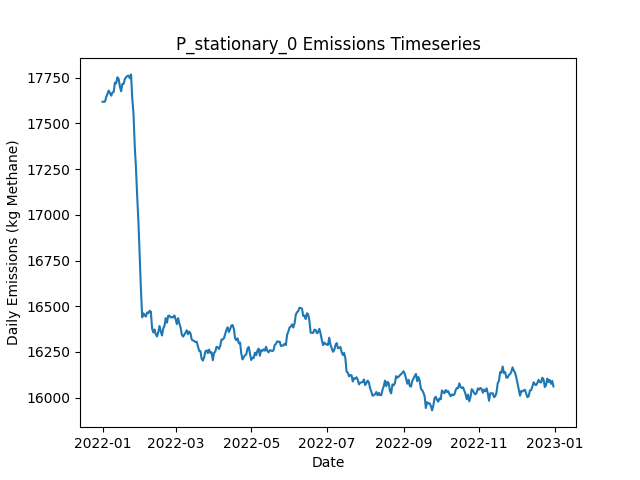

The file beside this chart, header and first rows:
Date, Daily Emissions (Kg Methane), Daily Mitigable Emissions (Kg Methane), Daily Non-Mitigable Emissions (Kg Methan…, Daily Cost ($), Active Leaks, New Leaks, Leaks Repaired, Leaks Naturally Repaired, Leaks Tagged, Daily Repair Cost ($), Daily Natural Repair Cost ($), stationary Deployment Cost ($), stationary Sites flagged for Follow-Up, stationary Leaks tagged for repair, stationary Sites Visited, stationary Travel Time (Minutes), stationary Survey Time (Minutes), OGI_FU Deployment Cost ($), OGI_FU Sites flagged for Follow-Up, OGI_FU Leaks tagged for repair, OGI_FU Sites Visited, OGI_FU Travel Time (Minutes), OGI_FU Survey Time (Minutes)
2022-01-01, 17618, 13022, 4596, 6540, 6541, 6581, 0, 29, 0.00000, 0.00000, 5800, 6540, 0, , 180, 0, 0, 0.00000, , 0, 0, 0, 0
2022-01-02, 17618, 13013, 4605, 540, 6541, 18, 0, 13, 0.00000, 0.00000, 2600, 540, 0, , 180, 0, 0, 0.00000, , 0, 0, 0, 0
2022-01-03, 17619, 13010, 4608, 540, 6540, 20, 0, 16, 0.00000, 0.00000, 3200, 540, 0, , 180, 0, 0, 0.00000, , 0, 0, 0, 0
2022-01-04, 17644, 13024, 4620, 540, 6537, 15, 0, 12, 0.00000, 0.00000, 2400, 540, 0, , 180, 0, 0, 0.00000, , 0, 0, 0, 0
2022-01-05, 17661, 13031, 4630, 540, 6543, 20, 0, 11, 0.00000, 0.00000, 2200, 540, 0, , 180, 0, 0, 0.00000, , 0, 0, 0, 0
2022-01-06, 17679, 13050, 4630, 540, 6549, 18, 0, 9, 0.00000, 0.00000, 1800, 540, 0, , 180, 0, 0, 0.00000, , 0, 0, 0, 0
2022-01-07, 17666, 13045, 4621, 540, 6548, 16, 0, 13, 0.00000, 0.00000, 2600, 540, 0, , 180, 0, 0, 0.00000, , 0, 0, 0, 0
2022-01-08, 17651, 13032, 4620, 540, 6546, 16, 0, 14, 0.00000, 0.00000, 2800, 540, 0, , 180, 0, 0, 0.00000, , 0, 0, 0, 0
2022-01-09, 17669, 13048, 4621, 540, 6548, 25, 0, 17, 0.00000, 0.00000, 3400, 540, 0, , 180, 0, 0, 0.00000, , 0, 0, 0, 0
2022-01-10, 17672, 13047, 4625, 1540, 6553, 22, 0, 13, 56, 0.00000, 2600, 540, 180, , 180, 0, 0, 1000, , 56, 3, 120, 360
2022-01-11, 17723, 13079, 4644, 1540, 6554, 21, 0, 12, 52, 0.00000, 2400, 540, 0, , 180, 0, 0, 1000, , 52, 3, 120, 360
2022-01-12, 17719, 13066, 4652, 1540, 6557, 20, 0, 14, 47, 0.00000, 2800, 540, 0, , 180, 0, 0, 1000, , 47, 3, 120, 360
2022-01-13, 17752, 13084, 4668, 1540, 6563, 19, 0, 8, 46, 0.00000, 1600, 540, 0, , 180, 0, 0, 1000, , 46, 3, 120, 360
2022-01-14, 17743, 13092, 4651, 1540, 6555, 21, 0, 21, 55, 0.00000, 4200, 540, 0, , 180, 0, 0, 1000, , 55, 3, 120, 360
2022-01-15, 17701, 13059, 4642, 1540, 6548, 14, 0, 15, 44, 0.00000, 3000, 540, 0, , 180, 0, 0, 1000, , 44, 3, 120, 360
2022-01-16, 17675, 13040, 4635, 1540, 6537, 10, 0, 13, 63, 0.00000, 2600, 540, 0, , 180, 0, 0, 1000, , 63, 3, 120, 360
2022-01-17, 17715, 13072, 4643, 1540, 6547, 22, 0, 8, 60, 0.00000, 1600, 540, 0, , 180, 0, 0, 1000, , 60, 3, 120, 360
2022-01-18, 17716, 13063, 4653, 1540, 6543, 15, 0, 15, 54, 0.00000, 3000, 540, 0, , 180, 0, 0, 1000, , 54, 3, 120, 360
2022-01-19, 17742, 13072, 4670, 1540, 6547, 13, 0, 6, 49, 0.00000, 1200, 540, 24, , 180, 0, 0, 1000, , 49, 3, 120, 360
2022-01-20, 17753, 13066, 4687, 1540, 6548, 23, 0, 16, 58, 0.00000, 3200, 540, 0, , 180, 0, 0, 1000, , 58, 3, 120, 360
2022-01-21, 17759, 13078, 4681, 1540, 6555, 23, 0, 13, 55, 0.00000, 2600, 540, 0, , 180, 0, 0, 1000, , 55, 3, 120, 360
2022-01-22, 17761, 13089, 4672, 1540, 6563, 19, 0, 8, 58, 0.00000, 1600, 540, 0, , 180, 0, 0, 1000, , 58, 3, 120, 360
2022-01-23, 17747, 13071, 4676, 1540, 6556, 12, 0, 13, 56, 0.00000, 2600, 540, 0, , 180, 0, 0, 1000, , 56, 3, 120, 360
2022-01-24, 17768, 13074, 4694, 1540, 6568, 28, 0, 13, 52, 0.00000, 2600, 540, 0, , 180, 0, 0, 1000, , 52, 3, 120, 360
2022-01-25, 17635, 12936, 4699, 10340, 6525, 14, 44, 11, 46, 8800, 2200, 540, 0, , 180, 0, 0, 1000, , 46, 3, 120, 360
2022-01-26, 17552, 12847, 4705, 9940, 6496, 22, 42, 7, 56, 8400, 1400, 540, 0, , 180, 0, 0, 1000, , 56, 3, 120, 360
2022-01-27, 17376, 12657, 4719, 9740, 6447, 17, 41, 20, 58, 8200, 4000, 540, 24, , 180, 0, 0, 1000, , 58, 3, 120, 360
2022-01-28, 17254, 12518, 4736, 8940, 6395, 15, 37, 20, 34, 7400, 4000, 540, 0, , 180, 0, 0, 1000, , 34, 3, 120, 360
2022-01-29, 17095, 12362, 4734, 10940, 6348, 18, 47, 10, 28, 9400, 2000, 540, 0, , 180, 0, 0, 1000, , 28, 3, 120, 360
2022-01-30, 16955, 12210, 4746, 9740, 6310, 16, 41, 10, 12, 8200, 2000, 540, 0, , 180, 0, 0, 1000, , 12, 3, 120, 360
2022-01-31, 16771, 12035, 4736, 12740, 6262, 21, 56, 7, 12, 11200, 1400, 540, 0, , 180, 0, 0, 1000, , 12, 3, 120, 360
2022-02-01, 16591, 11860, 4731, 11740, 6205, 13, 51, 11, 10, 10200, 2200, 540, 0, , 180, 0, 0, 1000, , 10, 3, 120, 360
2022-02-02, 16439, 11714, 4726, 10140, 6163, 23, 43, 12, 41, 8600, 2400, 540, 0, , 180, 0, 0, 1000, , 41, 3, 120, 360
2022-02-03, 16461, 11729, 4732, 1540, 6161, 15, 0, 14, 26, 0.00000, 2800, 540, 0, , 180, 0, 0, 1000, , 26, 3, 120, 360
2022-02-04, 16451, 11733, 4718, 1540, 6163, 15, 0, 7, 24, 0.00000, 1400, 540, 24, , 180, 0, 0, 1000, , 24, 3, 120, 360
2022-02-05, 16444, 11753, 4691, 1540, 6160, 11, 0, 6, 16, 0.00000, 1200, 540, 0, , 180, 0, 0, 1000, , 16, 3, 120, 360
2022-02-06, 16466, 11776, 4690, 1540, 6161, 17, 0, 12, 13, 0.00000, 2400, 540, 0, , 180, 0, 0, 1000, , 13, 3, 120, 360
2022-02-07, 16462, 11768, 4694, 1740, 6156, 12, 1, 10, 10, 200, 2000, 540, 0, , 180, 0, 0, 1000, , 10, 3, 120, 360
2022-02-08, 16475, 11768, 4707, 1740, 6157, 11, 1, 7, 7, 200, 1400, 540, 0, , 180, 0, 0, 1000, , 7, 3, 120, 360
2022-02-09, 16471, 11764, 4706, 1740, 6153, 15, 1, 13, 11, 200, 2600, 540, 0, , 180, 0, 0, 1000, , 11, 3, 120, 360
2022-02-10, 16378, 11667, 4711, 8340, 6122, 18, 34, 13, 11, 6800, 2600, 540, 0, , 180, 0, 0, 1000, , 11, 3, 120, 360
2022-02-11, 16356, 11642, 4714, 1540, 6118, 15, 0, 17, 14, 0.00000, 3400, 540, 0, , 180, 0, 0, 1000, , 14, 3, 120, 360
2022-02-12, 16373, 11666, 4708, 1740, 6129, 19, 1, 5, 11, 200, 1000, 540, 24, , 180, 0, 0, 1000, , 11, 3, 120, 360
2022-02-13, 16346, 11642, 4704, 1740, 6121, 14, 1, 17, 9, 200, 3400, 540, 0, , 180, 0, 0, 1000, , 9, 3, 120, 360
2022-02-14, 16335, 11617, 4718, 1940, 6110, 23, 2, 26, 17, 400, 5200, 540, 0, , 180, 0, 0, 1000, , 17, 3, 120, 360
2022-02-15, 16358, 11625, 4733, 1940, 6109, 13, 2, 10, 12, 400, 2000, 540, 0, , 180, 0, 0, 1000, , 12, 3, 120, 360
2022-02-16, 16392, 11655, 4737, 1740, 6112, 20, 1, 10, 9, 200, 2000, 540, 0, , 180, 0, 0, 1000, , 9, 3, 120, 360
2022-02-17, 16362, 11631, 4731, 4540, 6099, 14, 15, 8, 10, 3000, 1600, 540, 0, , 180, 0, 0, 1000, , 10, 3, 120, 360
2022-02-18, 16340, 11597, 4744, 4940, 6084, 18, 17, 10, 12, 3400, 2000, 540, 0, , 180, 0, 0, 1000, , 12, 3, 120, 360
2022-02-19, 16379, 11619, 4760, 1540, 6092, 22, 0, 12, 16, 0.00000, 2400, 540, 0, , 180, 0, 0, 1000, , 16, 3, 120, 360
2022-02-20, 16392, 11618, 4774, 1940, 6100, 26, 2, 12, 12, 400, 2400, 540, 24, , 180, 0, 0, 1000, , 12, 3, 120, 360
2022-02-21, 16435, 11643, 4792, 1940, 6109, 24, 2, 10, 7, 400, 2000, 540, 0, , 180, 0, 0, 1000, , 7, 3, 120, 360
2022-02-22, 16410, 11630, 4780, 1540, 6104, 12, 0, 11, 15, 0.00000, 2200, 540, 0, , 180, 0, 0, 1000, , 15, 3, 120, 360
2022-02-23, 16447, 11665, 4782, 1540, 6111, 19, 0, 8, 10, 0.00000, 1600, 540, 0, , 180, 0, 0, 1000, , 10, 3, 120, 360
2022-02-24, 16449, 11666, 4783, 1940, 6115, 13, 2, 3, 16, 400, 600, 540, 0, , 180, 0, 0, 1000, , 16, 3, 120, 360
2022-02-25, 16439, 11660, 4778, 1540, 6121, 21, 0, 10, 11, 0.00000, 2000, 540, 0, , 180, 0, 0, 1000, , 11, 3, 120, 360
2022-02-26, 16441, 11670, 4771, 1740, 6123, 17, 1, 9, 14, 200, 1800, 540, 0, , 180, 0, 0, 1000, , 14, 3, 120, 360
2022-02-27, 16439, 11672, 4767, 1740, 6126, 15, 1, 7, 13, 200, 1400, 540, 0, , 180, 0, 0, 1000, , 13, 3, 120, 360
2022-02-28, 16450, 11691, 4758, 1740, 6131, 21, 1, 6, 9, 200, 1200, 540, 24, , 180, 0, 0, 1000, , 9, 3, 120, 360
2022-03-01, 16429, 11668, 4761, 1940, 6128, 12, 2, 11, 11, 400, 2200, 540, 0, , 180, 0, 0, 1000, , 11, 3, 120, 360
... 305 more rows
